Image classification data set "Dataset" (K-Suhas-Bharadwaj/AcromegalyDetection on GitHub). Class labels (2): acromegaly hands, normal hands.

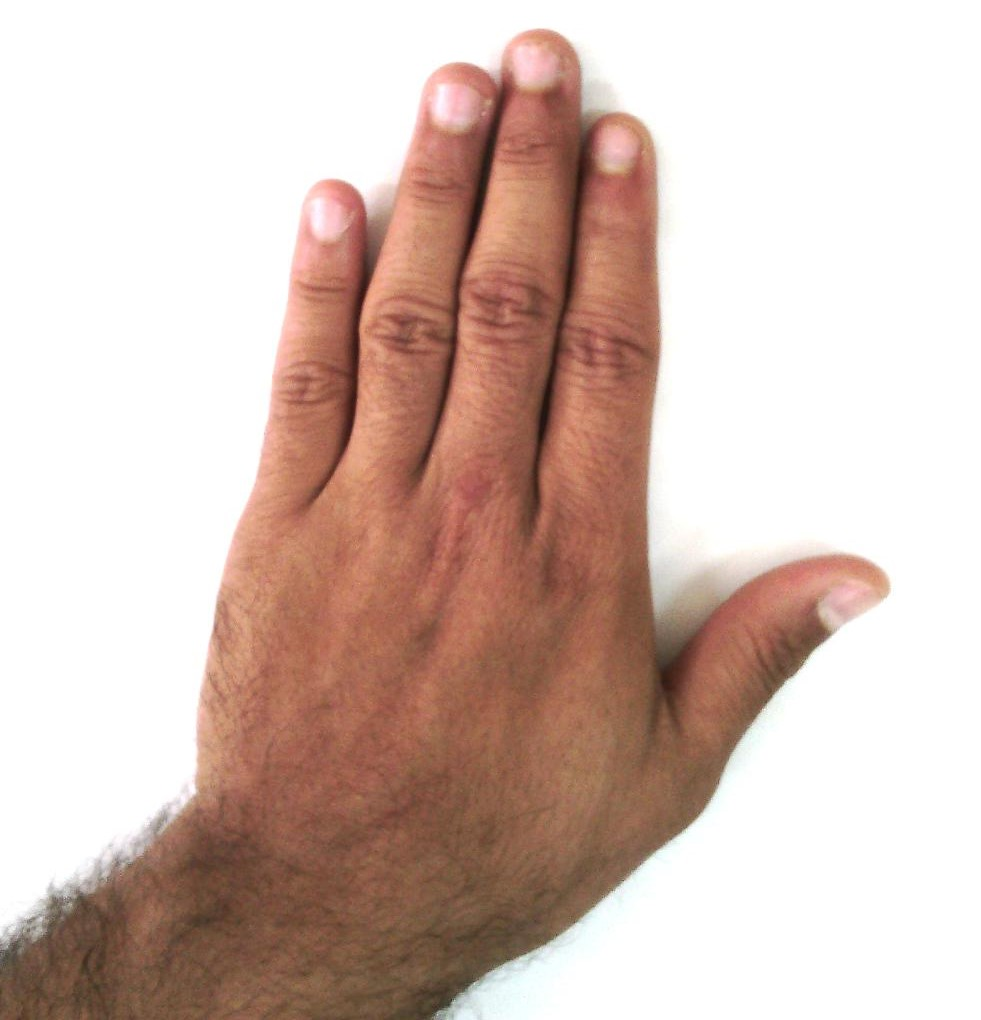
Label: normal hands

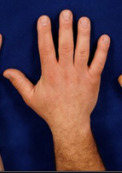
Label: acromegaly hands

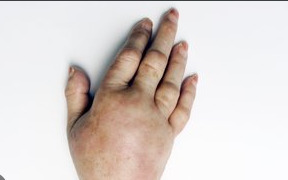
Label: acromegaly hands

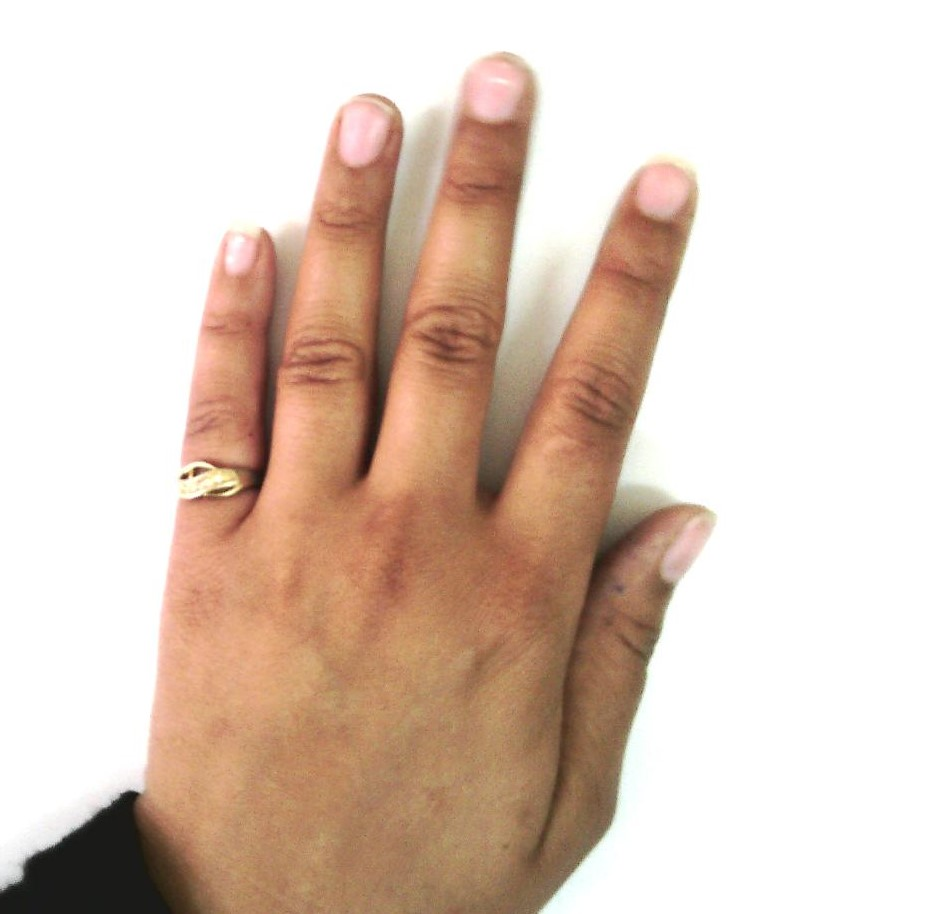
Label: normal hands

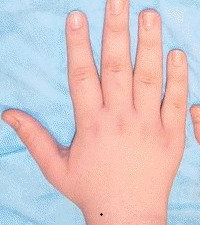
Label: acromegaly hands

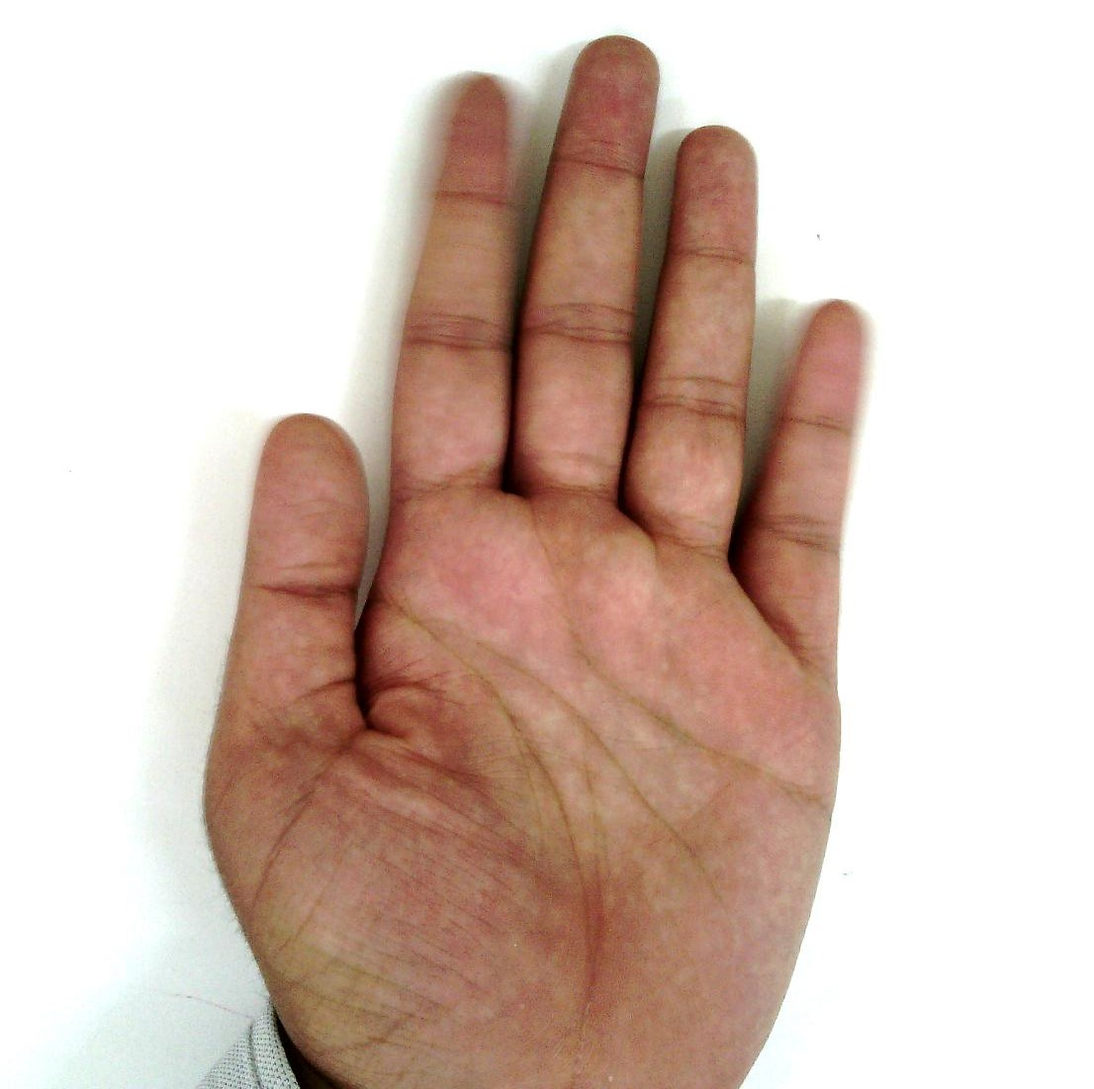
Label: normal hands
